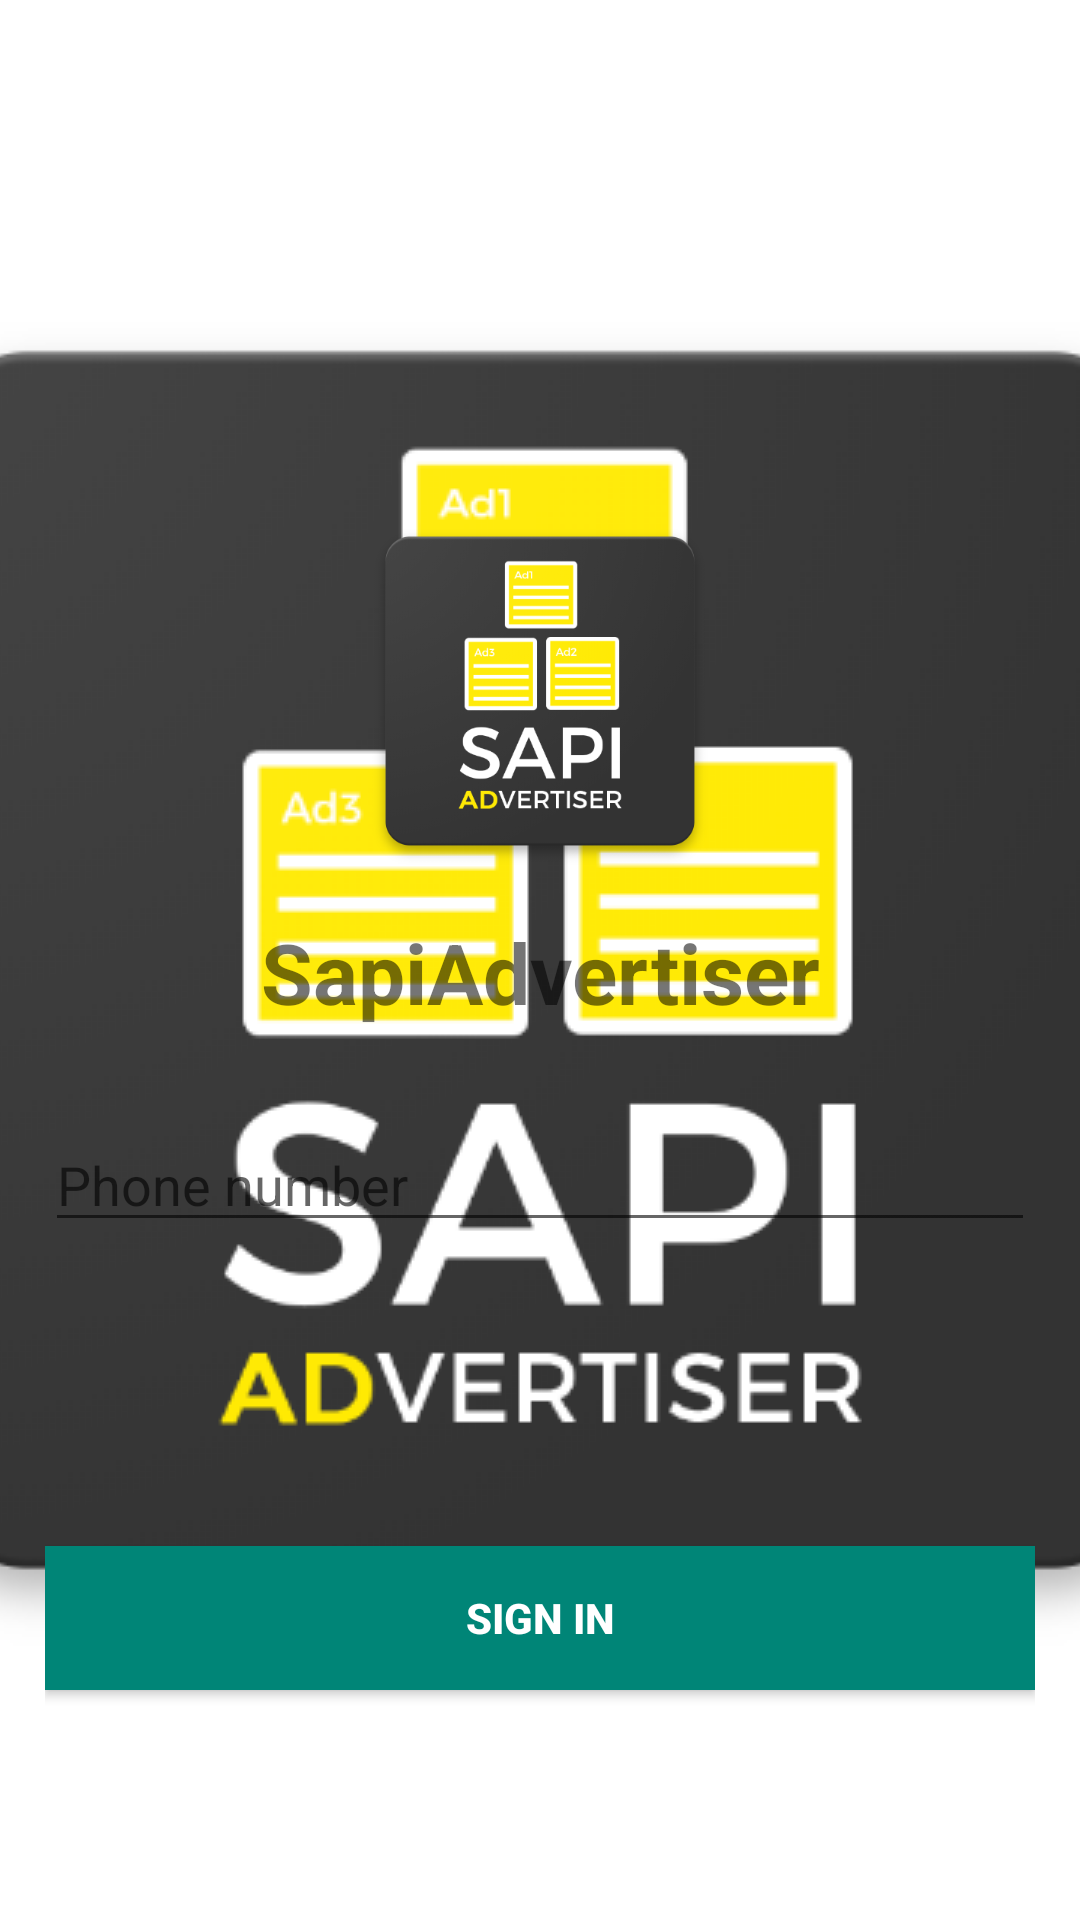

Here is an Android app screen rendered from its layout file. Give the layout XML and the strings, colors and styles it references.
<!-- AndroidManifest.xml: application theme AppTheme.Launcher -->
<!-- res/layout/activity_login.xml -->
<?xml version="1.0" encoding="utf-8"?>
<android.support.constraint.ConstraintLayout xmlns:android="http://schemas.android.com/apk/res/android"
    xmlns:app="http://schemas.android.com/apk/res-auto"
    xmlns:tools="http://schemas.android.com/tools"
    android:layout_width="match_parent"
    android:layout_height="match_parent"
    android:padding="15dp"
    tools:context="ro.sapientia.ms.sapiadvertiser.Activities.LoginActivity">

    <ImageView
        android:id="@+id/imageView"
        android:layout_width="130dp"
        android:layout_height="130dp"
        android:layout_marginBottom="10dp"
        app:layout_constraintRight_toRightOf="parent"
        app:layout_constraintLeft_toLeftOf="parent"
        app:layout_constraintBottom_toTopOf="@id/appName"
        app:srcCompat="@drawable/web_hi_res_512" />

    <TextView
        android:id="@+id/appName"
        android:layout_width="match_parent"
        android:layout_height="wrap_content"
        android:text="SapiAdvertiser"
        android:textAlignment="center"
        android:textSize="28dp"
        android:textStyle="bold"
        android:textColor="@color/colorMyDark"
        android:layout_marginBottom="30dp"
        app:layout_constraintRight_toRightOf="parent"
        app:layout_constraintLeft_toLeftOf="parent"
        app:layout_constraintBottom_toTopOf="@id/phoneNumberEditText"/>

    <EditText
        android:id="@+id/phoneNumberEditText"
        android:layout_width="match_parent"
        android:layout_height="wrap_content"
        android:ems="10"
        android:inputType="phone"
        app:layout_constraintBottom_toTopOf="@id/verificationCode"
        app:layout_constraintLeft_toLeftOf="parent"
        app:layout_constraintRight_toRightOf="parent"
        android:hint="Phone number"
        android:layout_marginBottom="10dp"/>

    <EditText
        android:id="@+id/verificationCode"
        android:layout_width="match_parent"
        android:layout_height="wrap_content"
        android:ems="10"
        android:visibility="invisible"
        android:inputType="number"
        app:layout_constraintBottom_toTopOf="@id/buttonSignIn"
        app:layout_constraintLeft_toLeftOf="parent"
        app:layout_constraintRight_toRightOf="parent"
        android:hint="Verification code"
        android:layout_marginBottom="50dp"/>

    <Button
        android:id="@+id/buttonSignIn"
        android:layout_width="match_parent"
        android:layout_height="wrap_content"
        android:text="@string/action_sign_in_short"
        android:textColor="@color/colorWhite"
        android:background="@color/colorPrimary"
        android:textStyle="bold"
        app:layout_constraintLeft_toLeftOf="parent"
        app:layout_constraintRight_toRightOf="parent"
        android:layout_marginBottom="10dp"
        app:layout_constraintBottom_toTopOf="@id/errorText" />

    <TextView
        android:id="@+id/errorText"
        android:layout_width="match_parent"
        android:layout_height="wrap_content"
        android:text=""
        android:textAlignment="center"
        android:textSize="16dp"
        android:visibility="invisible"
        android:textColor="@color/colorMyDark"
        android:layout_marginBottom="30dp"
        app:layout_constraintLeft_toLeftOf="parent"
        app:layout_constraintRight_toRightOf="parent"
        app:layout_constraintBottom_toBottomOf="parent"/>

</android.support.constraint.ConstraintLayout>
<!-- resources referenced by this layout -->
<resources>
  <color name="colorPrimary">#008577</color>
  <color name="colorWhite">#ffffff</color>
  <!-- drawable web_hi_res_512: png bitmap (drawable, 45937 bytes) -->
  <string name="action_sign_in_short">Sign in</string>
  <style name="AppTheme.Launcher">
      <item name="android:windowBackground">@drawable/launch_screen</item>
      
      
      </style>
  <!-- drawable launch_screen (drawable) -->
  <?xml version="1.0" encoding="utf-8"?>
  <layer-list xmlns:android="http://schemas.android.com/apk/res/android" android:opacity="opaque">
  
      
      <item android:drawable="@android:color/white"/>
  
      
      <item>
  
          <bitmap
              android:src="@drawable/web_hi_res_512"
              android:gravity="center"
              />
      </item>
  
  </layer-list>
</resources>
